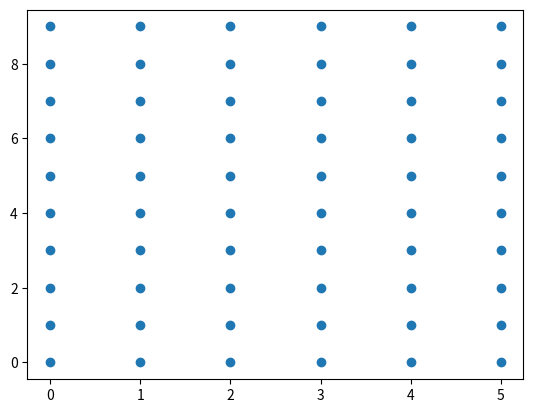

The script that saved this image:
import csv
import os
import math # Import math for potential future use, though not strictly needed here
import matplotlib.pyplot as plt
import pandas as pd

# --- Configuration ---
num_lines = 6
electrodes_per_line = 10
electrode_spacing = 1.0  # meters (along the line)
line_spacing = 1.0       # meters (between lines)
start_z = 0.0            # Depth/height coordinate
output_filename = 'electrode_geometry.csv'
# --- End Configuration ---

electrode_coords = {} # Dictionary to store {electrode_number: (x, y, z)}

print("Generating hypothetical electrode geometry...")
print(f"Parameters: {num_lines} lines, {electrodes_per_line} electrodes/line")
print(f"Electrode spacing: {electrode_spacing}m, Line spacing: {line_spacing}m")

electrode_number = 1
for line_idx in range(num_lines): # 0 to 5
    x_coord = line_idx * line_spacing
    for elec_idx in range(electrodes_per_line): # 0 to 9
        y_coord = elec_idx * electrode_spacing
        z_coord = start_z
        electrode_coords[electrode_number] = (x_coord, y_coord, z_coord)
        electrode_number += 1

# --- Write to CSV ---

try:
    with open(output_filename, 'w', newline='') as csvfile:
        writer = csv.writer(csvfile)
        # Write header
        writer.writerow(['Electrode', 'X', 'Y', 'Z'])
        # Write data
        for num, coords in sorted(electrode_coords.items()): # Sort by electrode number
            writer.writerow([num, coords[0], coords[1], coords[2]])

    print("-" * 30)
    print(f"Successfully generated geometry for {len(electrode_coords)} electrodes.")
    print(f"Geometry data saved to: {os.path.abspath(output_filename)}")

except Exception as e:
    print(f"An error occurred while writing the CSV: {e}")

# convert dictionary to DataFrame for easier manipulation
electrode_df = pd.DataFrame.from_dict(electrode_coords, 
                                      orient='index', 
                                      columns=['X', 'Y', 'Z'])
plt.scatter(electrode_df['X'], electrode_df['Y'])
plt.show()

# Optional: Print first few coordinates as a check
# print("\nSample Coordinates:")
# for i in range(1, min(6, len(electrode_coords) + 1)):
#     print(f"Electrode {i}: {electrode_coords[i]}")
# if len(electrode_coords) > 10:
#     print(f"Electrode 11: {electrode_coords[11]}")
